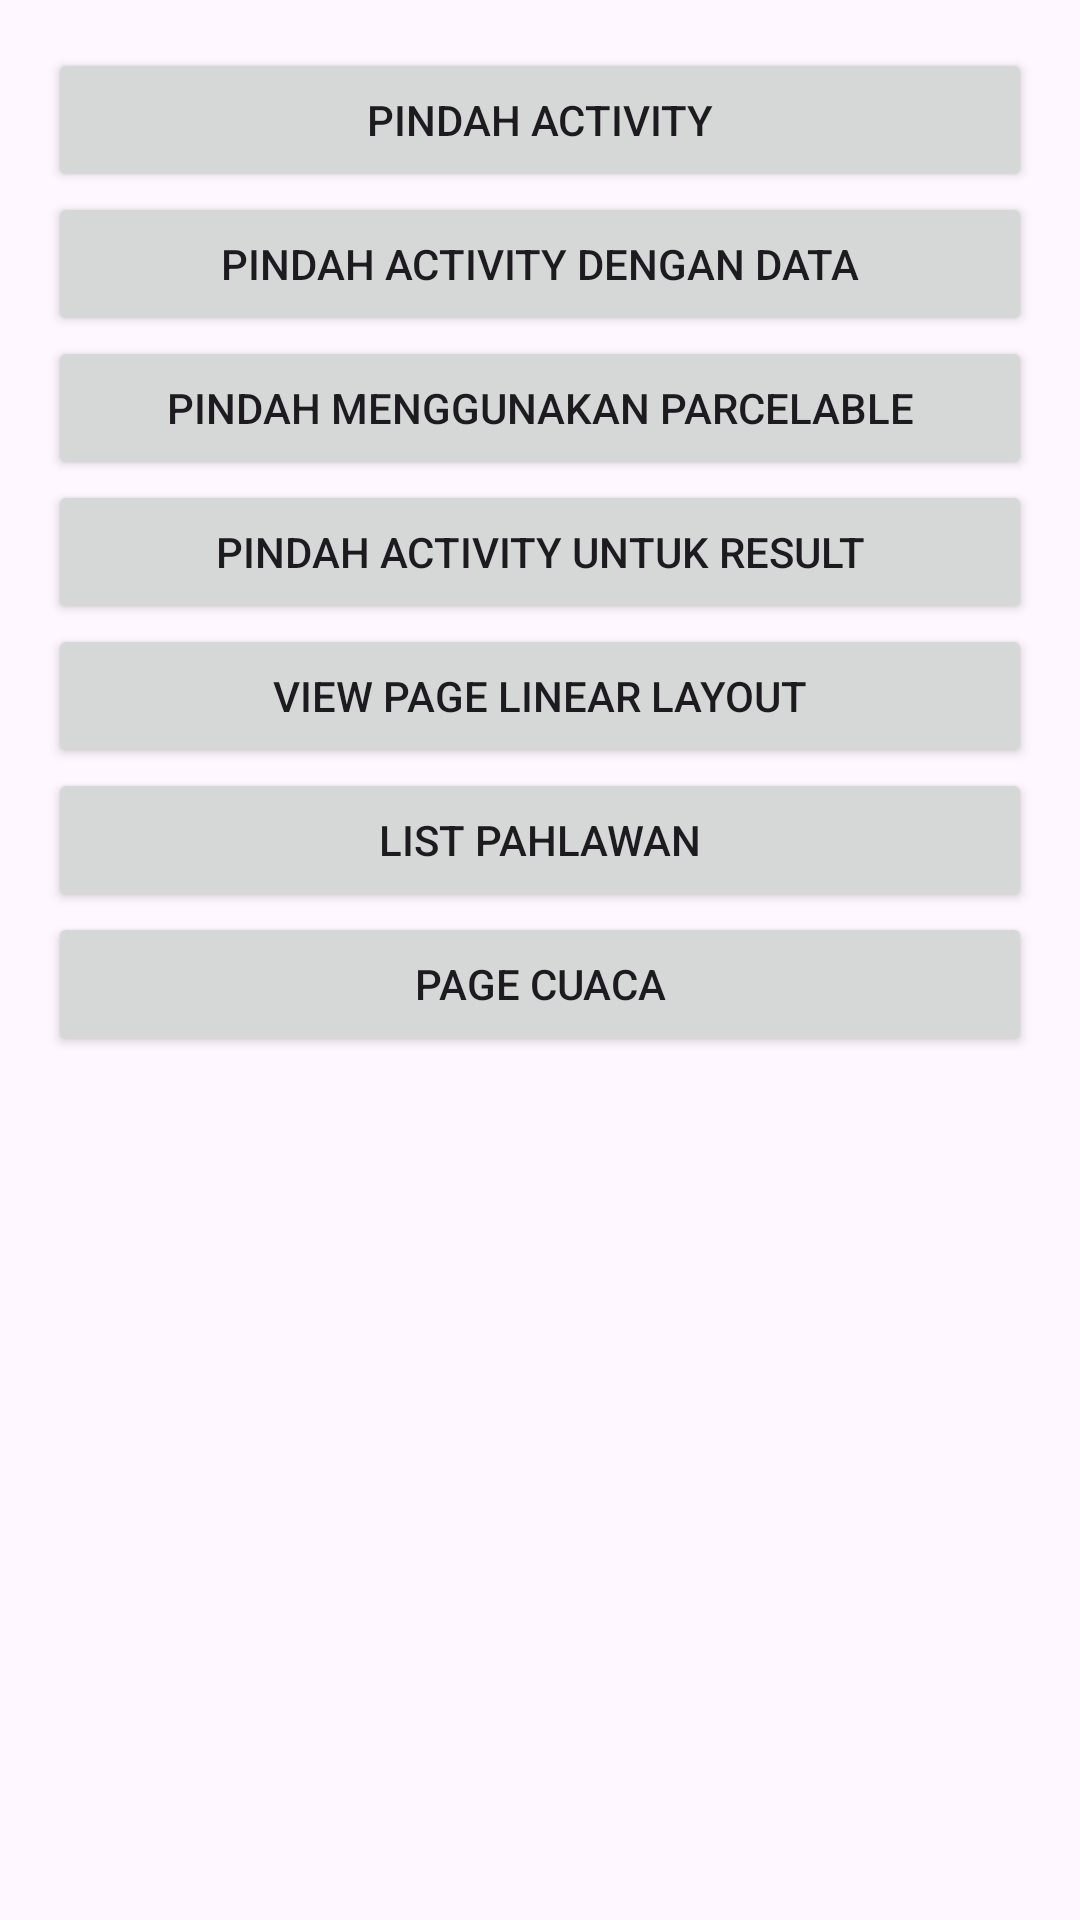

Android layout source for this screen:
<!-- AndroidManifest.xml: application theme Theme.Dicoding_project -->
<!-- res/layout/activity_main.xml -->
<?xml version="1.0" encoding="utf-8"?>
<LinearLayout
    xmlns:android="http://schemas.android.com/apk/res/android"
    xmlns:tools="http://schemas.android.com/tools"
    xmlns:app="http://schemas.android.com/apk/res-auto"
    android:layout_width="match_parent"
    android:layout_height="match_parent"
    android:orientation="vertical"
    android:padding="16dp"
    tools:context=".MainActivity">
    <Button
        android:id="@+id/btn_switch"
        android:layout_width="match_parent"
        android:layout_height="wrap_content"
        android:text="@string/pindah_activity" />
    <Button
        android:id="@+id/btn_move_data"
        android:layout_width="match_parent"
        android:layout_height="wrap_content"
        android:text="@string/pindah_activity_dengan_data" />
    <Button
        android:id="@+id/btn_parcelable"
        android:layout_width="match_parent"
        android:layout_height="wrap_content"
        android:text="Pindah menggunakan Parcelable" />
    <Button
        android:id="@+id/btn_getBackData"
        android:layout_width="match_parent"
        android:layout_height="wrap_content"
        android:text="Pindah activity Untuk Result" />

    <Button
        android:id="@+id/btn_moveLinear"
        android:layout_width="match_parent"
        android:layout_height="wrap_content"
        android:text="View Page Linear Layout" />

    <Button
        android:id="@+id/btn_list"
        android:layout_width="match_parent"
        android:layout_height="wrap_content"
        android:text="List Pahlawan"
        android:gravity="center" />
    <Button
        android:id="@+id/btn_weather"
        android:layout_width="match_parent"
        android:layout_height="wrap_content"
        android:text="Page Cuaca"
        android:gravity="center" />




  </LinearLayout>
<!-- resources referenced by this layout -->
<resources>
  <string name="pindah_activity">Pindah Activity</string>
  <string name="pindah_activity_dengan_data">Pindah Activity dengan Data</string>
  <style name="Theme.Dicoding_project" parent="Base.Theme.Dicoding_project" />
  <style name="Base.Theme.Dicoding_project" parent="Theme.Material3.DayNight.NoActionBar">
          
          <item name="colorPrimary">#009688</item>
          
      </style>
</resources>
